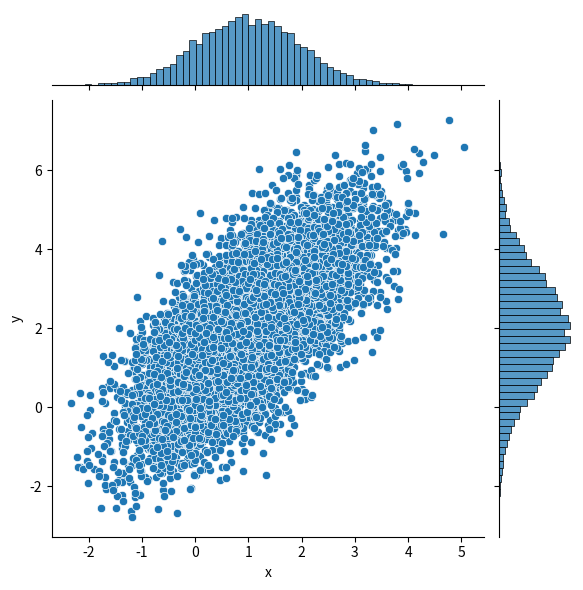

Source code (Python):
'''
Calculate and draw empirical copula density with two correlated time series
[redacted]
..Email: [email redacted]
..Date: Nov. 16
'''
# ----------------------------------------------------------------------------
# Modules

import numpy as np
import pandas as pd
import matplotlib.pyplot as plt
import seaborn as sns
import scipy.stats as ss
import csv

# ----------------------------------------------------------------------------
# functions

def sampling_two_corr_time_series(mean,cov,n):
    """
    e.g.,
    mean = (1, 2) # a list of the mean values of two time series
    cov = [[1, 1], [1, 2]] # 2-d array of diagonal covariances
    n is the length of each time series
    """
    val=np.random.multivariate_normal(mean,cov,n)
    x0=val[:,0].T
    y0=val[:,1].T
    x=x0.tolist()
    y=y0.tolist()
    z=pd.DataFrame(list(zip(x,y)),columns=['x','y'])
    return x, y, z

def draw_histograms_of_two_series(x,y,n_bins):
    # histograms of the data
    fig, axes=plt.subplots(1,2, figsize=(15,4))
    sns.histplot(data=x, bins=n_bins,ax=axes[0],stat='density').set(title='probability density distribution of x', xlabel='x',ylabel='pdf')
    sns.histplot(data=y, bins=n_bins,ax=axes[1],stat='density').set(title='probability density distribution of y', xlabel='y',ylabel='pdf')
    plt.savefig('hist_of_two_series.png',dpi=300, transparent=False, format='png', bbox_inches='tight')
    plt.close(fig)

def draw_joint_distribution_of_two_series(z):
    # joint distribution of x and y
    sns.jointplot(data=z, kind="scatter", x="x", y="y")
    
def qrank_data(x):
    # quantiles of ranks of variables x and y
    rx=ss.rankdata(x)
    qx=(rx-0.5)/len(x)
    return qx

def calc_emp_copula_density(qx,qy,nx,ny):
    # calculate empirical copula density
    xmin=0
    xmax=1
    ymin=0
    ymax=1
    cop_dens_emp=np.histogram2d(qx, qy, bins=(nx, ny), range=[[xmin, xmax], [ymin, ymax]],density=True)    # with density=True, normalize quantiles qx and qy
    return cop_dens_emp[0]

def draw_heatmap(matrix):
    # draw a two dimensional array in a heatmap
    fig=plt.figure(figsize=(8,6))
    nx=ny=len(matrix)
    xticklist=range(0,nx,2)
    xticklabels=[format(xt/nx,'.2f') for xt in xticklist]
    yticklist=range(0,ny,2)
    yticklabels=[format(yt/ny,'.2f') for yt in yticklist]
    sns.heatmap(matrix,cmap='jet').set(title='Empirical copula density', xlabel='Quantile(x)',ylabel='Quantile(y)', xticks=xticklist,yticks=yticklist, xticklabels=xticklabels, yticklabels=yticklabels);
    plt.savefig('heatmap_emp_cop_den.png',dpi=300, transparent=False, format='png', bbox_inches='tight')
    plt.close(fig)

def draw_surface(matrix):
    # draw the empirical copula density in a surface plot
    nx=ny=len(matrix)
    X, Y = np.meshgrid(range(nx), range(ny)) 
    fig = plt.figure(figsize=(12,8))
    ax = plt.axes(projection='3d')
    mycmap = plt.get_cmap('jet')
    surf1=ax.plot_surface(X, Y, matrix, cmap = mycmap)
    xticklist=range(0,nx,2)
    xticklabels=[format(xt/nx,'.2f') for xt in xticklist]
    yticklist=range(0,ny,2)
    yticklabels=[format(yt/ny,'.2f') for yt in yticklist]
    plt.xlabel('\n\n Quantile(x)')
    plt.ylabel('\n\n Quantile(y)')
    plt.xticks(xticklist,xticklabels,rotation=45)
    plt.yticks(yticklist,yticklabels,rotation=135)
    ax.set_zlabel('Empirical copula density')
    fig.colorbar(surf1, ax=ax, shrink=0.3, aspect=8)
    plt.savefig('surface_emp_cop_den.png',dpi=300, transparent=False, format='png', bbox_inches='tight')
    plt.close(fig)
    
def draw_bar3d(matrix):
    # draw copula density in 3-dimensional bar chart
    # Construct arrays for the anchor positions of the nx*ny bars.
    nx=ny=len(matrix)
    xpos, ypos = np.meshgrid(range(nx), range(ny))
    xpos = xpos.ravel()
    ypos = ypos.ravel()
    zpos = 0
    # Construct arrays with the dimensions for the nx*ny bars.
    dx = dy = 1 * np.ones_like(zpos)
    dz = matrix.ravel()
    fig = plt.figure(figsize=(12,8))
    ax = fig.add_subplot(projection='3d')
    colors = plt.cm.jet(matrix.flatten()/float(matrix.max()))
    ax.bar3d(xpos, ypos, zpos, dx, dy, dz, zsort='average', color=colors)
    xticklist=range(0,nx,2)
    xticklabels=[format(xt/nx,'.2f') for xt in xticklist]
    yticklist=range(0,ny,2)
    yticklabels=[format(yt/ny,'.2f') for yt in yticklist]
    plt.xlabel('\n\n Quantile(x)')
    plt.ylabel('\n\n Quantile(y)')
    plt.xticks(xticklist,xticklabels,rotation=45)
    plt.yticks(yticklist,yticklabels,rotation=135)
    ax.set_zlabel('Empirical copula density')
    plt.savefig('bar3d_emp_cop_den.png',dpi=300, transparent=False, format='png', bbox_inches='tight')
    plt.close(fig)

def main():
    """The main function of the script.
    The main function is used to test the functions in the script.
    :return: None.
    """
    # input parameters
    mean = (1, 2)
    cov = [[1, 1], [1, 2]] # diagonal covariance
    n=10000
    n_bins=50
    nx=30 # number of bins for qx
    ny=30 # number of bins for qy
    # calcualte and plot
    x,y,z=sampling_two_corr_time_series(mean,cov,n)
    draw_histograms_of_two_series(x,y,n_bins)
    draw_joint_distribution_of_two_series(z)
    qx=qrank_data(x)
    qy=qrank_data(y)
    emp_cop_den=calc_emp_copula_density(qx,qy,nx,ny)
    # draw empirical copula density in three ways
    draw_heatmap(emp_cop_den)
    draw_surface(emp_cop_den)
    draw_bar3d(emp_cop_den)
    # save data
    df_emp_cop_den= pd.DataFrame(emp_cop_den)
    df_emp_cop_den.to_csv('emp_cop_den.csv', index=False, header=False)
    
    return None

# ----------------------------------------------------------------------------


if __name__ == "__main__":
    main()
